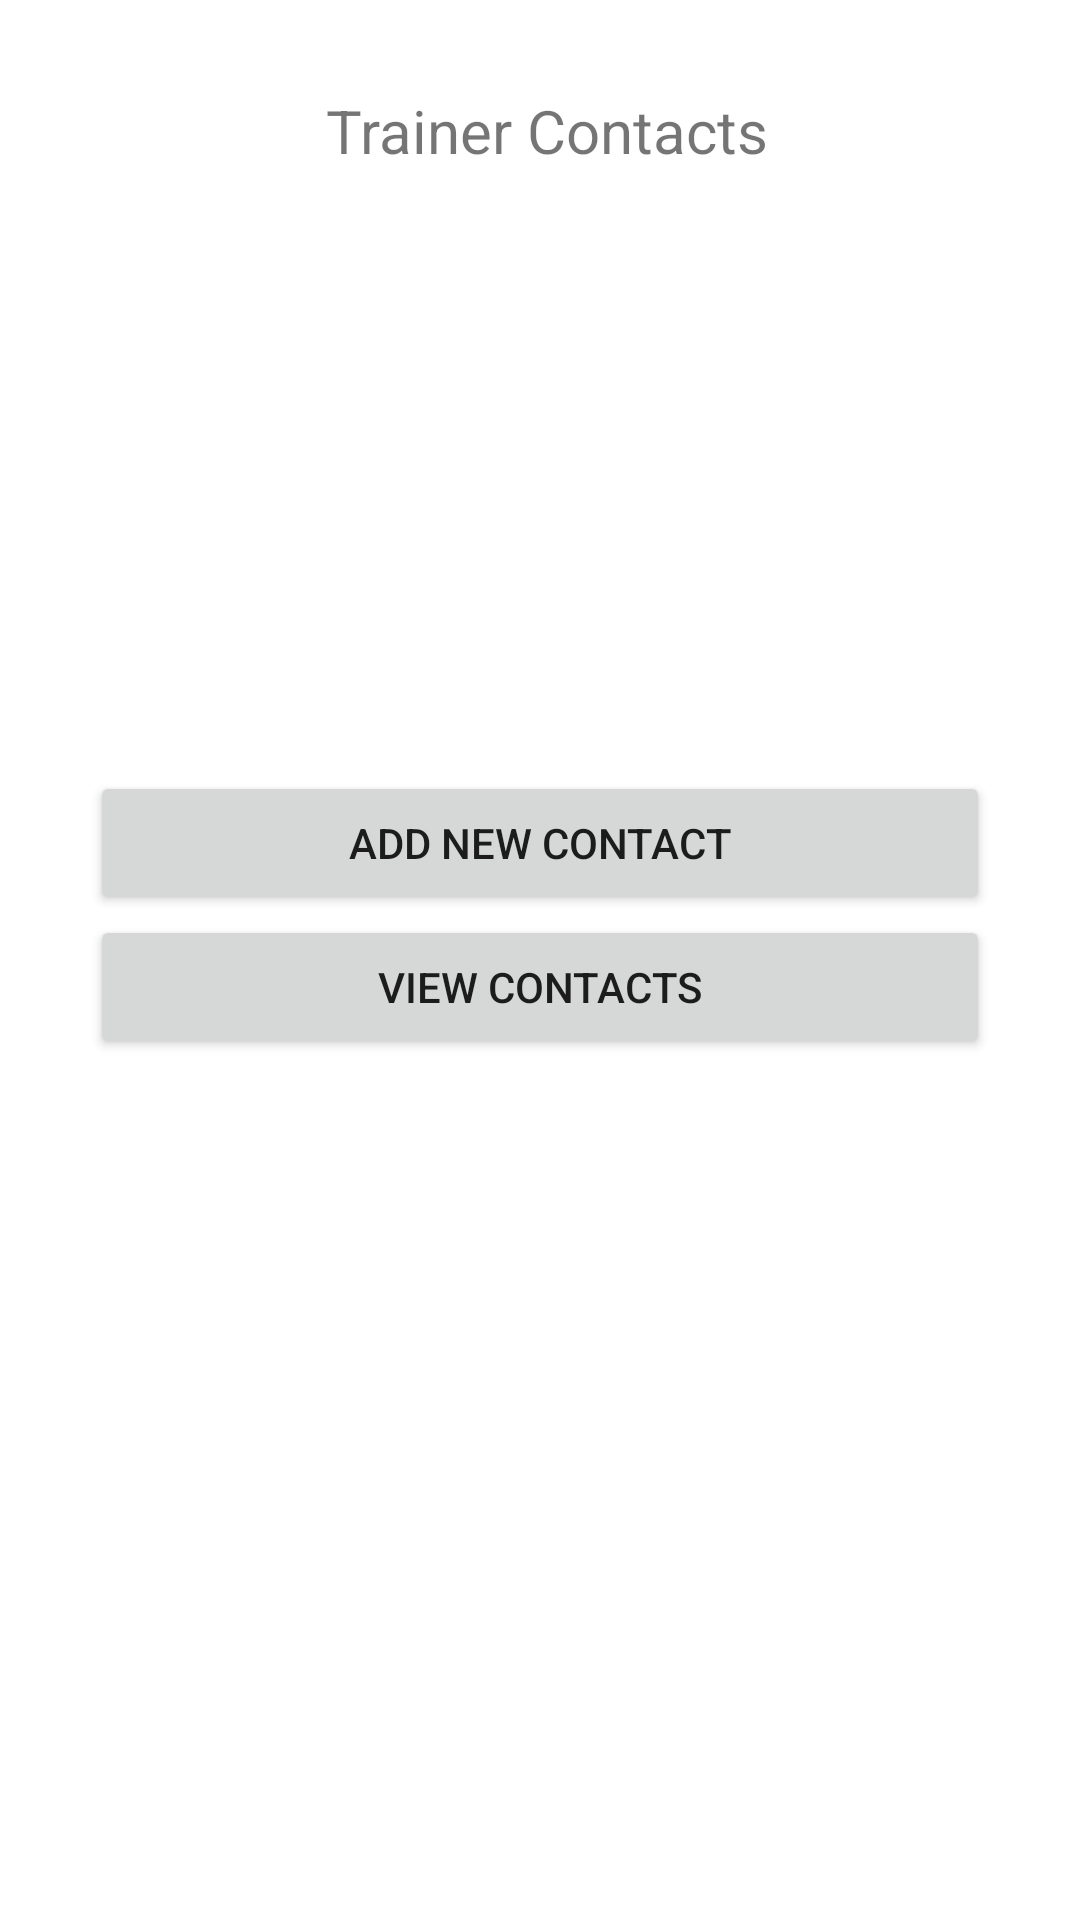

This screen was rendered from an Android layout file. Write that file and the resources it references.
<!-- AndroidManifest.xml: application theme Theme.HomeGym -->
<!-- res/layout/activity_contact_home.xml -->
<?xml version="1.0" encoding="utf-8"?>
<LinearLayout
    xmlns:android="http://schemas.android.com/apk/res/android"
    xmlns:app="http://schemas.android.com/apk/res-auto"
    xmlns:tools="http://schemas.android.com/tools"
    android:layout_width="match_parent"
    android:layout_height="match_parent"
    tools:context=".ContactHome">

    <LinearLayout
        android:layout_width="match_parent"
        android:layout_height="match_parent"
        android:orientation="vertical">

        <LinearLayout
            android:layout_width="match_parent"
            android:layout_height="wrap_content"
            android:layout_marginTop="30dp"
            android:gravity="center">

            <ImageView
                android:layout_width="wrap_content"
                android:layout_height="wrap_content" />

            <TextView
                android:layout_width="wrap_content"
                android:layout_height="wrap_content"
                android:layout_marginStart="5dp"
                android:text="Trainer Contacts"
                android:textSize="20sp" />

        </LinearLayout>

        <LinearLayout
            android:layout_width="match_parent"
            android:layout_height="wrap_content"
            android:layout_marginTop="200dp"
            android:gravity="center"
            android:orientation="vertical">

            <Button
                android:id="@+id/ssd"
                android:layout_width="300dp"
                android:layout_height="wrap_content"
                android:text="Add new Contact"
                android:onClick="displayAddContact"
                app:layout_constraintBottom_toTopOf="@+id/sdsd"
                app:layout_constraintEnd_toEndOf="parent"
                app:layout_constraintHorizontal_bias="0.497"
                app:layout_constraintStart_toStartOf="parent"
                app:layout_constraintTop_toTopOf="parent"
                app:layout_constraintVertical_bias="0.933" />


            <Button
                android:id="@+id/sffsf"
                android:layout_width="300dp"
                android:layout_height="wrap_content"
                android:text="View Contacts"
                android:onClick="displayContactList"
                app:layout_constraintBottom_toBottomOf="parent"
                app:layout_constraintEnd_toEndOf="parent"
                app:layout_constraintHorizontal_bias="0.495"
                app:layout_constraintStart_toStartOf="parent"
                app:layout_constraintTop_toTopOf="parent"
                app:layout_constraintVertical_bias="0.746" />

        </LinearLayout>


    </LinearLayout>

</LinearLayout>
<!-- resources referenced by this layout -->
<resources>
  <style name="Theme.HomeGym" parent="Theme.MaterialComponents.DayNight.DarkActionBar">
          
          <item name="colorPrimary">@color/purple_500</item>
          <item name="colorPrimaryVariant">@color/purple_700</item>
          <item name="colorOnPrimary">@color/white</item>
          
          <item name="colorSecondary">@color/teal_200</item>
          <item name="colorSecondaryVariant">@color/teal_700</item>
          <item name="colorOnSecondary">@color/black</item>
          
          <item name="android:statusBarColor" tools:targetApi="l">?attr/colorPrimaryVariant</item>
          
      </style>
  <color name="purple_500">#FF6200EE</color>
  <color name="purple_700">#FF3700B3</color>
  <color name="white">#FFFFFFFF</color>
  <color name="teal_200">#FF03DAC5</color>
  <color name="teal_700">#FF018786</color>
  <color name="black">#FF000000</color>
</resources>
